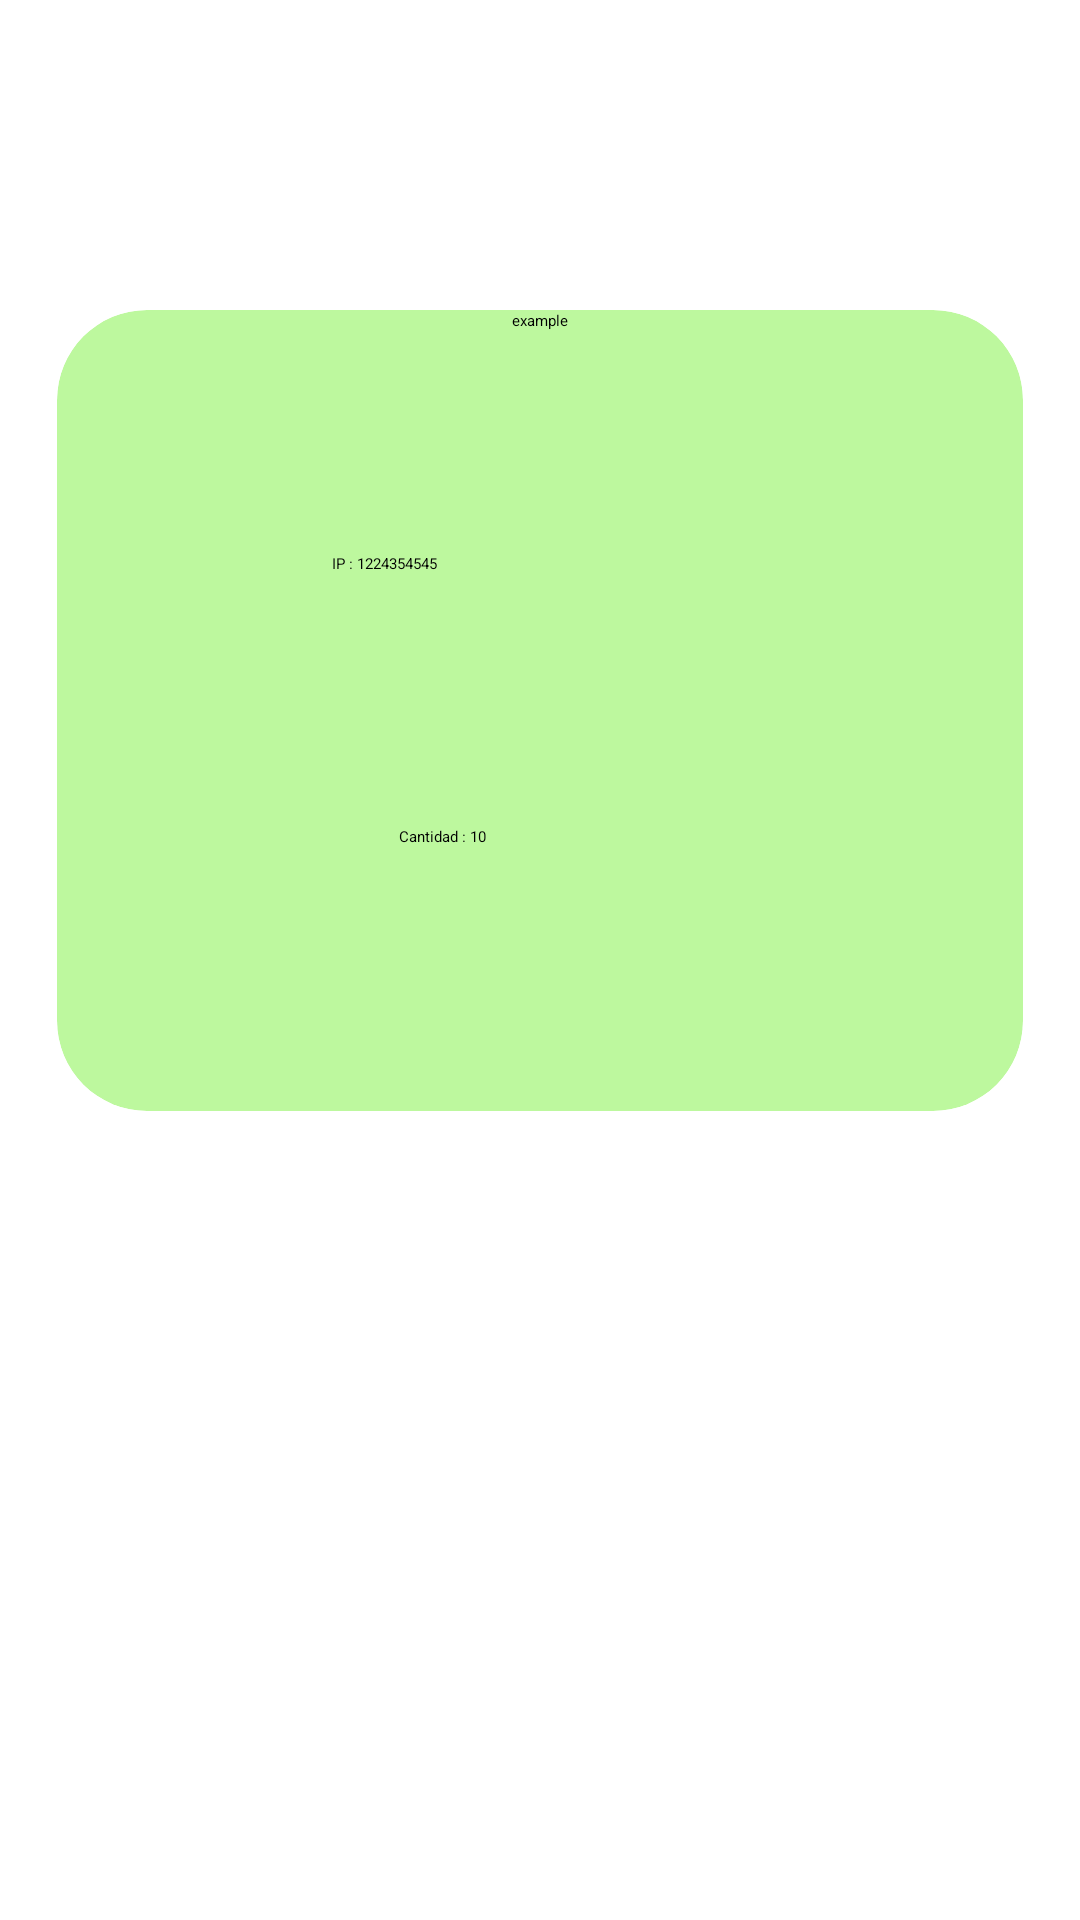

Reconstruct the res/layout file that produces this screen, plus the resources it refers to.
<!-- AndroidManifest.xml: application theme Theme.Proyect -->
<!-- res/layout/list_sesion.xml -->
<?xml version="1.0" encoding="utf-8"?>
<androidx.constraintlayout.widget.ConstraintLayout xmlns:android="http://schemas.android.com/apk/res/android"
    xmlns:app="http://schemas.android.com/apk/res-auto"
    xmlns:tools="http://schemas.android.com/tools"
    android:id="@+id/list_Logs"
    android:layout_width="match_parent"
    android:layout_height="match_parent"
    android:orientation="vertical"
    app:cardCornerRadius="3dp"
    app:cardElevation="30dp"
    app:cardUseCompatPadding="true">

    <androidx.cardview.widget.CardView
        android:id="@+id/cardSesion"
        android:layout_width="wrap_content"
        android:layout_height="wrap_content"
        android:background="#BDF89E"
        android:elevation="10dp"
        android:orientation="vertical"
        app:cardCornerRadius="30dp"
        app:cardUseCompatPadding="true"
        app:layout_constraintBottom_toBottomOf="parent"
        app:layout_constraintCircleRadius="20dp"
        app:layout_constraintEnd_toEndOf="parent"
        app:layout_constraintHorizontal_bias="0.498"
        app:layout_constraintStart_toStartOf="parent"
        app:layout_constraintTop_toTopOf="parent"
        app:layout_constraintVertical_bias="0.244"
        app:cardElevation="10dp"
        app:cardBackgroundColor="#BDF89E"
        >

        <LinearLayout
            android:layout_width="wrap_content"
            android:layout_height="wrap_content"
            android:baselineAligned="true"
            android:orientation="vertical">

            <TextView
                android:id="@+id/textnameCard"
                android:layout_width="match_parent"
                android:layout_height="81dp"
                android:text="example"
                android:textAlignment="center"
                android:textAppearance="@style/TextAppearance.AppCompat.Display2" />

            <LinearLayout
                android:layout_width="wrap_content"
                android:layout_height="91dp"
                android:orientation="horizontal">

                <TextView
                    android:id="@+id/textView21"
                    android:layout_width="100dp"
                    android:layout_height="match_parent"
                    android:text="IP : "
                    android:textAlignment="textEnd"
                    android:textAppearance="@style/TextAppearance.AppCompat.Display1" />

                <TextView
                    android:id="@+id/textIp"
                    android:layout_width="501dp"
                    android:layout_height="match_parent"
                    android:layout_weight="1"
                    android:text="1224354545"
                    android:textAlignment="viewStart"
                    android:textAppearance="@style/TextAppearance.AppCompat.Display2" />
            </LinearLayout>

            <LinearLayout
                android:layout_width="match_parent"
                android:layout_height="95dp"
                android:orientation="horizontal">

                <TextView
                    android:id="@+id/textView24"
                    android:layout_width="wrap_content"
                    android:layout_height="match_parent"
                    android:layout_weight="1"
                    android:text="Cantidad : "
                    android:textAlignment="textEnd"
                    android:textAppearance="@style/TextAppearance.AppCompat.Display1" />

                <TextView
                    android:id="@+id/textCantidad"
                    android:layout_width="70dp"
                    android:layout_height="match_parent"
                    android:layout_weight="1"
                    android:text="10"
                    android:textAlignment="textStart"
                    android:textAppearance="@style/TextAppearance.AppCompat.Display2" />
            </LinearLayout>

        </LinearLayout>
    </androidx.cardview.widget.CardView>

</androidx.constraintlayout.widget.ConstraintLayout>
<!-- resources referenced by this layout -->
<resources>

</resources>
